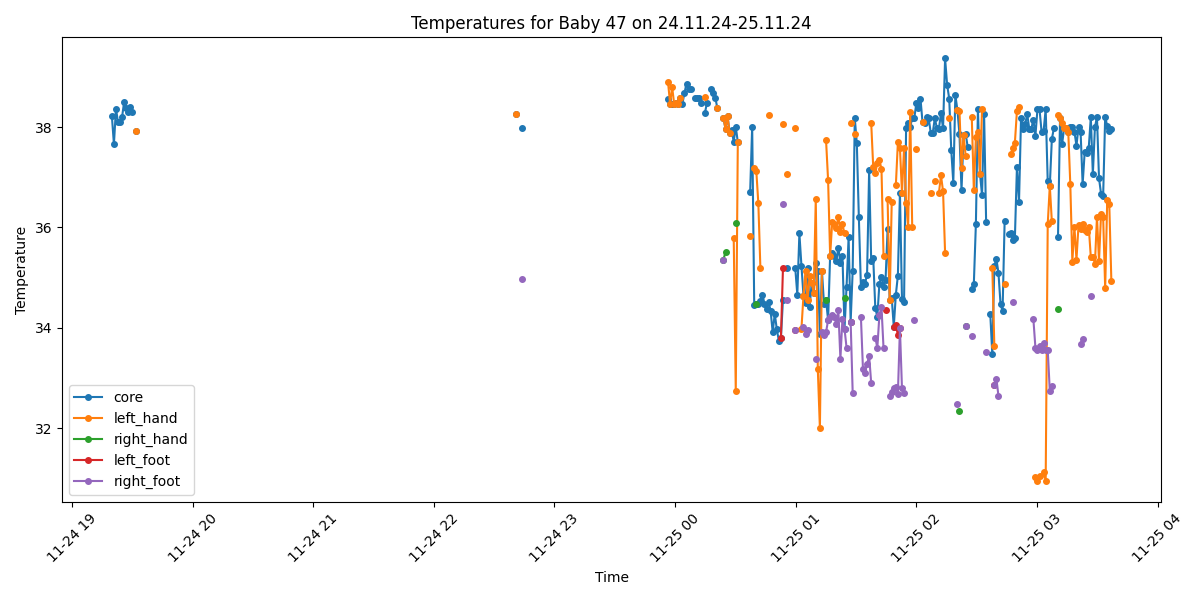

The table this chart was drawn from, first rows:
Process, Image Path, core, left_hand, right_hand, left_foot, right_foot, limbs_avg, core_minus_limbs, diagnosis
False, /data/uabcvmsc/shared/newborn/47/24.11.2…, , , , , , , , 
False, /data/uabcvmsc/shared/newborn/47/24.11.2…, , , , , , , , 
False, /data/uabcvmsc/shared/newborn/47/24.11.2…, , , , , , , , 
False, /data/uabcvmsc/shared/newborn/47/24.11.2…, , , , , , , , 
False, /data/uabcvmsc/shared/newborn/47/24.11.2…, , , , , , , , 
False, /data/uabcvmsc/shared/newborn/47/24.11.2…, , , , , , , , 
False, /data/uabcvmsc/shared/newborn/47/24.11.2…, , , , , , , , 
False, /data/uabcvmsc/shared/newborn/47/24.11.2…, , , , , , , , 
False, /data/uabcvmsc/shared/newborn/47/24.11.2…, , , , , , , , 
False, /data/uabcvmsc/shared/newborn/47/24.11.2…, , , , , , , , 
False, /data/uabcvmsc/shared/newborn/47/24.11.2…, , , , , , , , 
False, /data/uabcvmsc/shared/newborn/47/24.11.2…, , , , , , , , 
True, /data/uabcvmsc/shared/newborn/47/24.11.2…, 38.22, , , , , , , Fever
True, /data/uabcvmsc/shared/newborn/47/24.11.2…, 37.66, , , , , , , Fever
True, /data/uabcvmsc/shared/newborn/47/24.11.2…, 38.37, , , , , , , Fever
True, /data/uabcvmsc/shared/newborn/47/24.11.2…, 38.1, , , , , , , Fever
True, /data/uabcvmsc/shared/newborn/47/24.11.2…, 38.1, , , , , , , Fever
True, /data/uabcvmsc/shared/newborn/47/24.11.2…, 38.21, , , , , , , Fever
True, /data/uabcvmsc/shared/newborn/47/24.11.2…, 38.51, , , , , , , Fever
True, /data/uabcvmsc/shared/newborn/47/24.11.2…, 38.39, , , , , , , Fever
True, /data/uabcvmsc/shared/newborn/47/24.11.2…, 38.3, , , , , , , Fever
True, /data/uabcvmsc/shared/newborn/47/24.11.2…, 38.4, , , , , , , Fever
True, /data/uabcvmsc/shared/newborn/47/24.11.2…, 38.31, , , , , , , Fever
False, /data/uabcvmsc/shared/newborn/47/24.11.2…, , , , , , , , 
True, /data/uabcvmsc/shared/newborn/47/24.11.2…, 37.93, 37.93, , , , 37.93, 0.0, Fever
False, /data/uabcvmsc/shared/newborn/47/24.11.2…, , , , , , , , 
False, /data/uabcvmsc/shared/newborn/47/24.11.2…, , , , , , , , 
False, /data/uabcvmsc/shared/newborn/47/24.11.2…, , , , , , , , 
False, /data/uabcvmsc/shared/newborn/47/24.11.2…, , , , , , , , 
False, /data/uabcvmsc/shared/newborn/47/24.11.2…, , , , , , , , 
False, /data/uabcvmsc/shared/newborn/47/24.11.2…, , , , , , , , 
False, /data/uabcvmsc/shared/newborn/47/24.11.2…, , , , , , , , 
False, /data/uabcvmsc/shared/newborn/47/24.11.2…, , , , , , , , 
False, /data/uabcvmsc/shared/newborn/47/24.11.2…, , , , , , , , 
False, /data/uabcvmsc/shared/newborn/47/24.11.2…, , , , , , , , 
False, /data/uabcvmsc/shared/newborn/47/24.11.2…, , , , , , , , 
False, /data/uabcvmsc/shared/newborn/47/24.11.2…, , , , , , , , 
False, /data/uabcvmsc/shared/newborn/47/24.11.2…, , , , , , , , 
False, /data/uabcvmsc/shared/newborn/47/24.11.2…, , , , , , , , 
False, /data/uabcvmsc/shared/newborn/47/24.11.2…, , , , , , , , 
False, /data/uabcvmsc/shared/newborn/47/24.11.2…, , , , , , , , 
False, /data/uabcvmsc/shared/newborn/47/24.11.2…, , , , , , , , 
False, /data/uabcvmsc/shared/newborn/47/24.11.2…, , , , , , , , 
False, /data/uabcvmsc/shared/newborn/47/24.11.2…, , , , , , , , 
False, /data/uabcvmsc/shared/newborn/47/24.11.2…, , , , , , , , 
False, /data/uabcvmsc/shared/newborn/47/24.11.2…, , , , , , , , 
False, /data/uabcvmsc/shared/newborn/47/24.11.2…, , , , , , , , 
False, /data/uabcvmsc/shared/newborn/47/24.11.2…, , , , , , , , 
False, /data/uabcvmsc/shared/newborn/47/24.11.2…, , , , , , , , 
False, /data/uabcvmsc/shared/newborn/47/24.11.2…, , , , , , , , 
False, /data/uabcvmsc/shared/newborn/47/24.11.2…, , , , , , , , 
False, /data/uabcvmsc/shared/newborn/47/24.11.2…, , , , , , , , 
False, /data/uabcvmsc/shared/newborn/47/24.11.2…, , , , , , , , 
False, /data/uabcvmsc/shared/newborn/47/24.11.2…, , , , , , , , 
False, /data/uabcvmsc/shared/newborn/47/24.11.2…, , , , , , , , 
False, /data/uabcvmsc/shared/newborn/47/24.11.2…, , , , , , , , 
False, /data/uabcvmsc/shared/newborn/47/24.11.2…, , , , , , , , 
False, /data/uabcvmsc/shared/newborn/47/24.11.2…, , , , , , , , 
False, /data/uabcvmsc/shared/newborn/47/24.11.2…, , , , , , , , 
False, /data/uabcvmsc/shared/newborn/47/24.11.2…, , , , , , , , 
... 440 more rows
